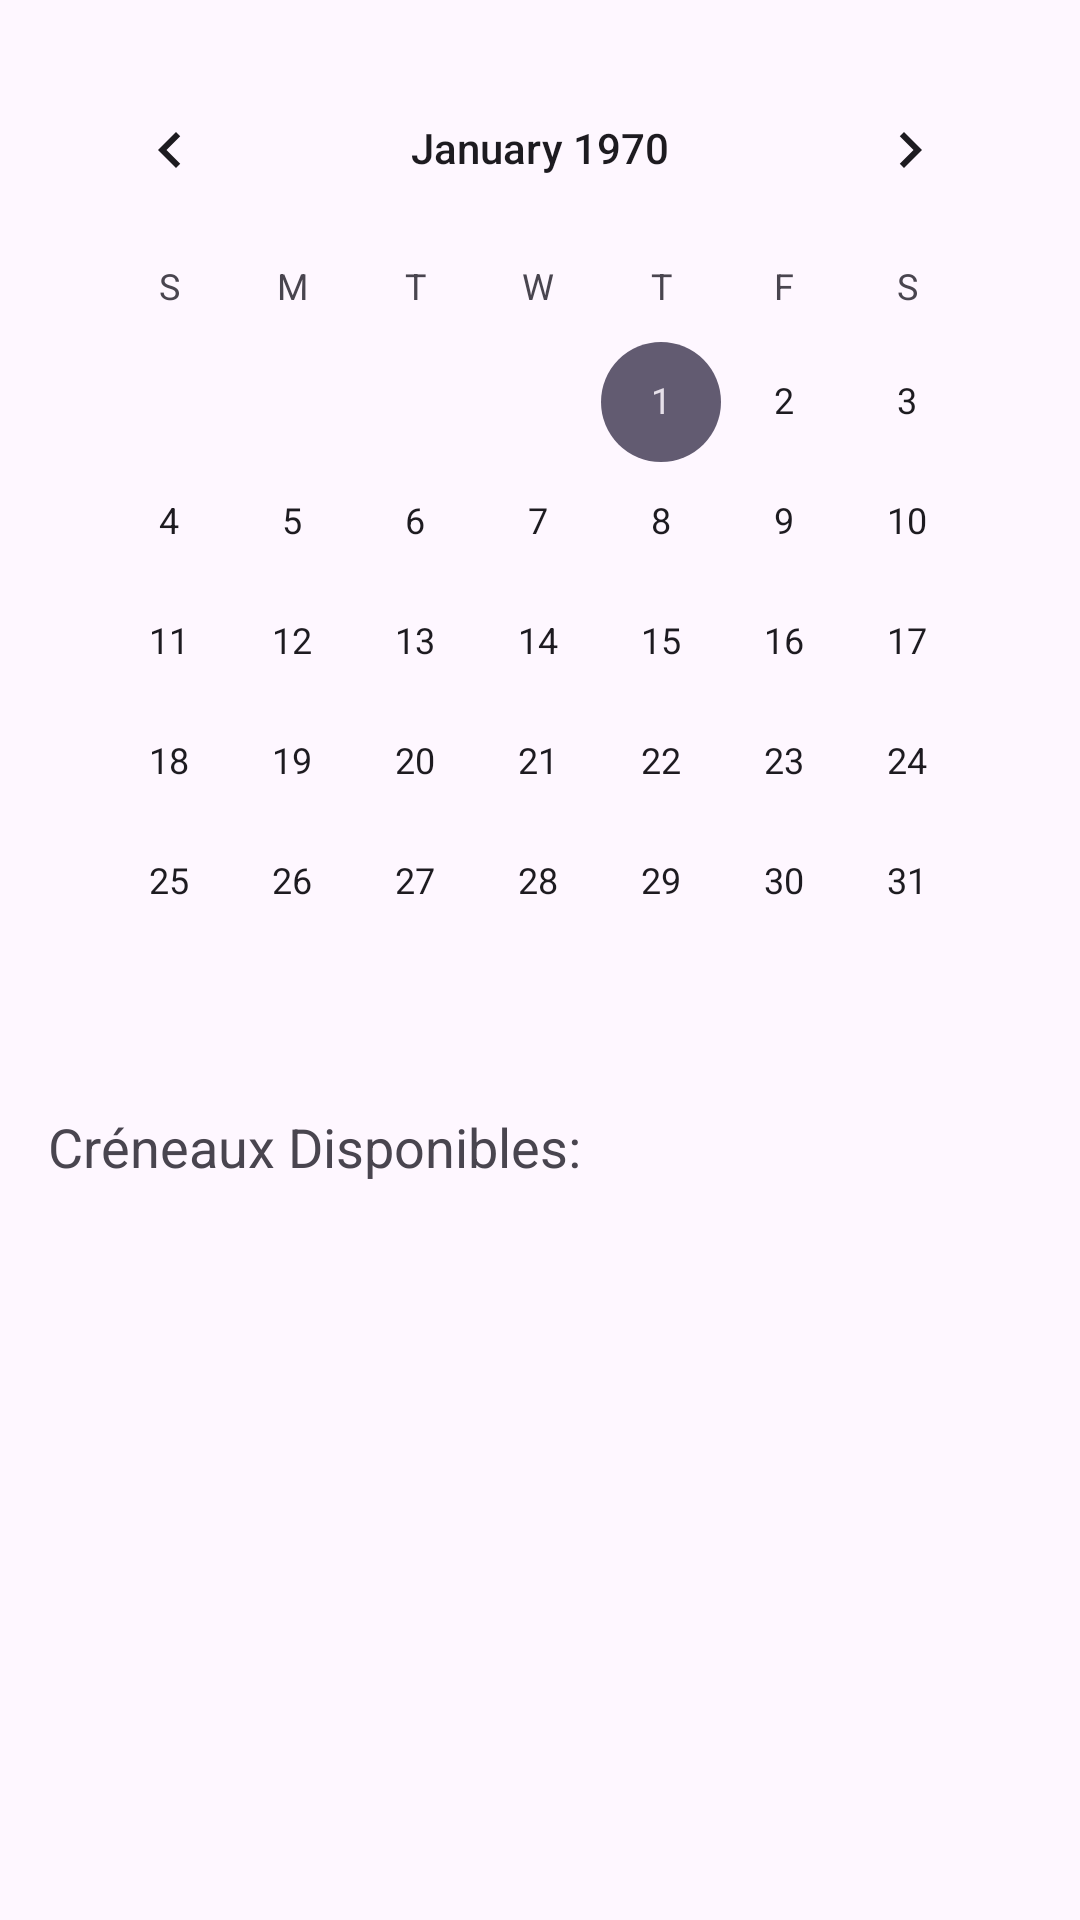

Write the Android layout XML for this screen, with the resource values it uses.
<!-- AndroidManifest.xml: application theme Theme.medcare -->
<!-- res/layout/fragment_patient_booking.xml -->
<?xml version="1.0" encoding="utf-8"?>
<androidx.constraintlayout.widget.ConstraintLayout xmlns:android="http://schemas.android.com/apk/res/android"
    xmlns:app="http://schemas.android.com/apk/res-auto"
    xmlns:tools="http://schemas.android.com/tools"
    android:layout_width="match_parent"
    android:layout_height="match_parent"
    tools:context=".ui.PatientBookingFragment">

    <CalendarView
        android:id="@+id/calendar_view_booking"
        android:layout_width="0dp"
        android:layout_height="wrap_content"
        android:layout_marginStart="16dp"
        android:layout_marginTop="16dp"
        android:layout_marginEnd="16dp"
        app:layout_constraintEnd_toEndOf="parent"
        app:layout_constraintStart_toStartOf="parent"
        app:layout_constraintTop_toTopOf="parent" />

    <TextView
        android:id="@+id/label_available_slots"
        android:layout_width="wrap_content"
        android:layout_height="wrap_content"
        android:layout_marginTop="16dp"
        android:text="Créneaux Disponibles:"
        android:textAppearance="@style/TextAppearance.AppCompat.Medium"
        app:layout_constraintStart_toStartOf="@+id/calendar_view_booking"
        app:layout_constraintTop_toBottomOf="@+id/calendar_view_booking" />


    <ProgressBar
        android:id="@+id/loading_indicator_booking"
        style="?android:attr/progressBarStyle"
        android:layout_width="wrap_content"
        android:layout_height="wrap_content"
        android:visibility="gone"
        app:layout_constraintBottom_toBottomOf="@+id/recycler_view_slots"
        app:layout_constraintEnd_toEndOf="@+id/recycler_view_slots"
        app:layout_constraintStart_toStartOf="@+id/recycler_view_slots"
        app:layout_constraintTop_toTopOf="@+id/recycler_view_slots" />


    <androidx.recyclerview.widget.RecyclerView
        android:id="@+id/recycler_view_slots"
        android:layout_width="0dp"
        android:layout_height="0dp"
        android:layout_marginTop="8dp"
        android:layout_marginBottom="16dp"
        app:layoutManager="androidx.recyclerview.widget.GridLayoutManager"
        app:spanCount="3"
        tools:listitem="@layout/item_timeslot"
        app:layout_constraintBottom_toBottomOf="parent"
        app:layout_constraintEnd_toEndOf="@+id/calendar_view_booking"
        app:layout_constraintStart_toStartOf="@+id/calendar_view_booking"
        app:layout_constraintTop_toBottomOf="@+id/label_available_slots" />

</androidx.constraintlayout.widget.ConstraintLayout>
<!-- resources referenced by this layout -->
<resources>
  <style name="Theme.medcare" parent="Base.Theme.medcare" />
  <style name="Base.Theme.medcare" parent="Theme.Material3.DayNight"> 
          
          
          <item name="colorPrimary">@color/purple_500</item> 
          <item name="colorPrimaryVariant">@color/purple_700</item> 
          <item name="colorOnPrimary">@color/white</item> 
          
      </style>
  <!-- not gathered from this repository: default colours our renderer supplied (Android Studio template values) -->
  <color name="purple_500">#FF6200EE</color>
  <color name="purple_700">#FF3700B3</color>
  <color name="white">#FFFFFFFF</color>
</resources>
